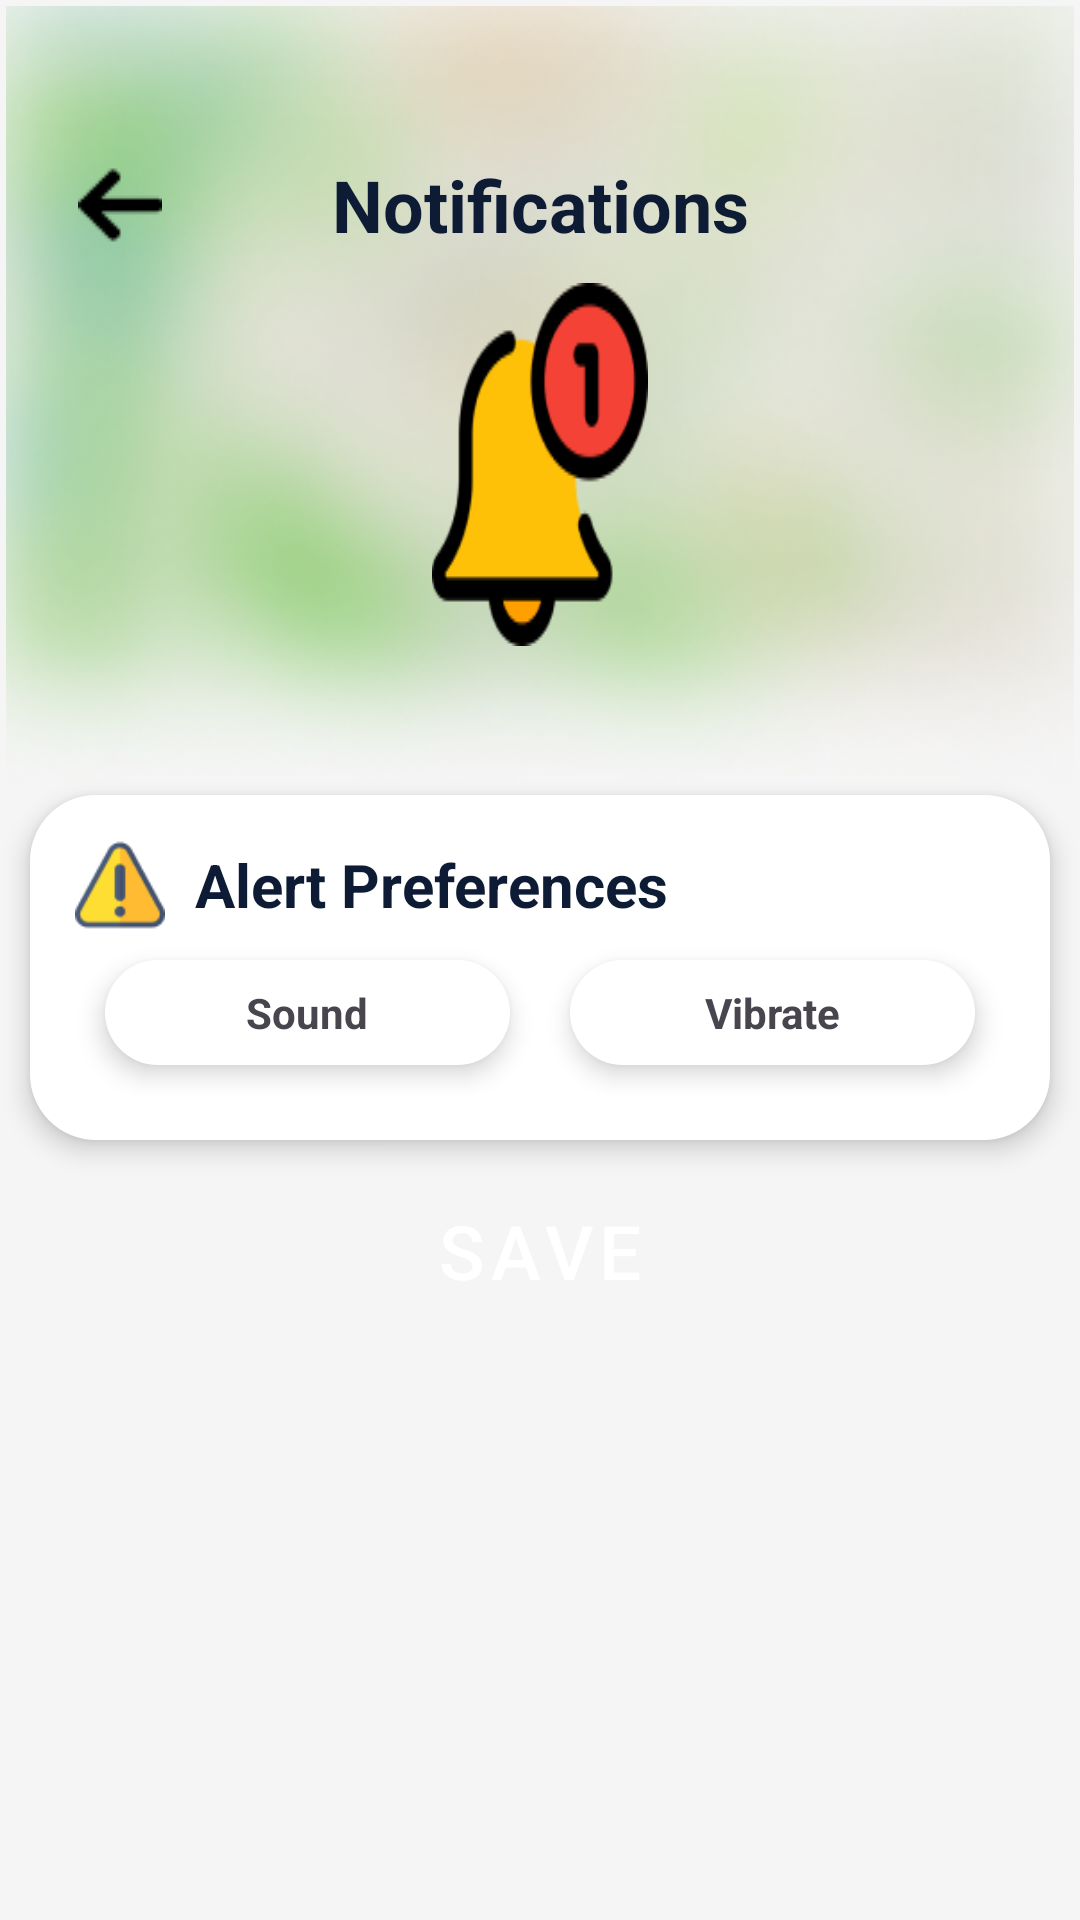

This screen was rendered from an Android layout file. Write that file and the resources it references.
<!-- AndroidManifest.xml: application theme Theme.PotholePatrol -->
<!-- res/layout/activity_setting_notifications.xml -->
<LinearLayout
    xmlns:android="http://schemas.android.com/apk/res/android"
    xmlns:tools="http://schemas.android.com/tools"
    xmlns:app="http://schemas.android.com/apk/res-auto"
    android:background="#FFFFFF"
    android:orientation="vertical"
    android:layout_width="match_parent"
    android:layout_height="match_parent">
    <ScrollView
        android:clipToPadding="false"
        android:id="@+id/rj0qch61d8sb"
        android:layout_width="match_parent"
        android:layout_height="0dp"
        android:layout_weight="1"
        android:background="@drawable/_bg__notifications_ek2_shape"
        android:paddingTop="2dp">
        <LinearLayout
            android:layout_width="match_parent"
            android:layout_height="match_parent"
            android:orientation="vertical">
            <RelativeLayout
                xmlns:android="http://schemas.android.com/apk/res/android"
                xmlns:tools="http://schemas.android.com/tools"
                xmlns:app="http://schemas.android.com/apk/res-auto"
                android:id="@+id/r90zz0iwo19s_rl"
                android:layout_width="match_parent"
                android:layout_height="263dp"
                android:layout_marginBottom="0dp"
                android:layout_marginHorizontal="2dp"
                >
                <ImageView
                    android:id="@+id/background"
                    android:layout_width="match_parent"
                    android:layout_height="263dp"
                    android:src="@drawable/image_4"
                    android:scaleType="fitXY"
                    />
                <LinearLayout
                    android:paddingTop="20dp"
                    android:paddingBottom="32dp"
                    android:layout_width="match_parent"
                    android:layout_height="match_parent"
                    android:orientation="vertical">

                    <androidx.constraintlayout.widget.ConstraintLayout
                        xmlns:android="http://schemas.android.com/apk/res/android"
                        xmlns:tools="http://schemas.android.com/tools"
                        xmlns:app="http://schemas.android.com/apk/res-auto"
                        android:id="@+id/notification_bar"
                        android:layout_width="match_parent"
                        android:layout_height="wrap_content"
                        android:layout_marginTop="30dp"
                        android:layout_marginBottom="10dp"
                        android:layout_marginHorizontal="24dp">

                        
                        <ImageView
                            android:id="@+id/btn_back"
                            android:layout_width="28dp"
                            android:layout_height="28dp"
                            android:src="@drawable/right_arrow"
                            android:scaleType="fitXY"
                            app:layout_constraintStart_toStartOf="parent"
                            app:layout_constraintTop_toTopOf="parent"
                            app:layout_constraintBottom_toBottomOf="parent" />

                        
                        <TextView
                            android:id="@+id/title_notification"
                            android:layout_width="wrap_content"
                            android:layout_height="wrap_content"
                            android:text="@string/notifications2"
                            android:textColor="#0D1B34"
                            android:textSize="24sp"
                            android:textStyle="bold"
                            app:layout_constraintStart_toStartOf="parent"
                            app:layout_constraintEnd_toEndOf="parent"
                            app:layout_constraintTop_toTopOf="parent"
                            app:layout_constraintBottom_toBottomOf="parent" />

                    </androidx.constraintlayout.widget.ConstraintLayout>

                    <ImageView
                        android:id="@+id/ic_notification"
                        android:layout_width="match_parent"
                        android:layout_height="121dp"
                        android:layout_marginHorizontal="142dp"
                        android:src="@drawable/image_tb"
                        android:scaleType="fitXY"
                        />
                </LinearLayout>
            </RelativeLayout>
            <LinearLayout
                android:layout_width="match_parent"
                android:layout_height="wrap_content"
                android:background="@drawable/setting_frame"
                android:orientation="vertical"
                android:padding="15dp"
                android:elevation="5dp"
                android:layout_marginBottom="10dp"
                android:layout_marginHorizontal="10dp">

                
                <LinearLayout
                    android:layout_width="match_parent"
                    android:layout_height="wrap_content"
                    android:orientation="horizontal"
                    android:gravity="center_vertical">

                    
                    <ImageView
                        android:id="@+id/ic_personalization"
                        android:layout_width="30dp"
                        android:layout_height="30dp"
                        android:layout_marginEnd="10dp"
                        android:src="@drawable/warning" />

                    
                    <TextView
                        android:layout_width="wrap_content"
                        android:layout_height="wrap_content"
                        android:text="@string/alert_preferences"
                        android:textStyle="bold"
                        android:textColor="#0D1B34"
                        android:textSize="20sp"/>
                </LinearLayout>

                
                <LinearLayout
                    android:layout_width="match_parent"
                    android:layout_height="wrap_content"
                    android:orientation="horizontal"
                    android:weightSum="2">

                    <TextView
                        android:id="@+id/btn_sound"
                        android:layout_width="0dp"
                        android:layout_height="wrap_content"
                        android:layout_weight="1"
                        android:text="@string/sound"
                        android:textStyle="bold"
                        android:gravity="center"
                        android:padding="8dp"
                        android:elevation="5dp"
                        android:layout_marginTop="10dp"
                        android:layout_marginBottom="10dp"
                        android:layout_marginHorizontal="10dp"
                        android:background="@drawable/setting_frame"/>

                    <TextView
                        android:id="@+id/btn_vibrate"
                        android:layout_width="0dp"
                        android:layout_height="wrap_content"
                        android:layout_weight="1"
                        android:text="@string/vibrate"
                        android:textStyle="bold"
                        android:gravity="center"
                        android:padding="8dp"
                        android:elevation="5dp"
                        android:layout_marginTop="10dp"
                        android:layout_marginBottom="10dp"
                        android:layout_marginHorizontal="10dp"
                        android:background="@drawable/setting_frame"/>


                </LinearLayout>
            </LinearLayout>

            <Button
                android:id="@+id/btn_save"
                android:layout_width="match_parent"
                android:layout_height="wrap_content"
                android:layout_marginHorizontal="30dp"
                android:backgroundTint="#AFC7B1"
                android:elevation="20dp"
                android:gravity="center_horizontal"
                android:paddingVertical="10dp"
                android:text="@string/save"
                android:textColor="#FFFFFF"
                android:textSize="25dp"
                app:cornerRadius="15dp" />
        </LinearLayout>
    </ScrollView>
</LinearLayout>
<!-- resources referenced by this layout -->
<resources>
  <!-- drawable _bg__notifications_ek2_shape (drawable) -->
  <?xml version="1.0" encoding="utf-8"?>
  <shape xmlns:android="http://schemas.android.com/apk/res/android"
  	android:shape="rectangle" >
  	<solid android:color="@color/_bg__notifications_ek2_color" />
  </shape>
  <!-- drawable image_4: png bitmap (drawable, 140075 bytes) -->
  <!-- drawable image_tb: png bitmap (drawable, 5352 bytes) -->
  <!-- drawable right_arrow: png bitmap (drawable, 312 bytes) -->
  <!-- drawable setting_frame (drawable) -->
  <?xml version="1.0" encoding="UTF-8"?>
   <shape xmlns:android="http://schemas.android.com/apk/res/android"> <solid android:color="#FFFFFF" /> <corners android:radius="22dp" /> </shape>
  <!-- drawable warning: png bitmap (drawable, 2005 bytes) -->
  <string name="alert_preferences">Alert Preferences</string>
  <string name="notifications2">Notifications</string>
  <string name="save">Save</string>
  <string name="sound">Sound</string>
  <string name="vibrate">Vibrate</string>
  <style name="Theme.PotholePatrol" parent="Base.Theme.PotholePatrol" />
  <color name="_bg__notifications_ek2_color">#F5F5F5</color>
  <style name="Base.Theme.PotholePatrol" parent="Theme.Material3.DayNight.NoActionBar">
          
          <item name="android:statusBarColor">@android:color/transparent</item>
          <item name="android:windowTranslucentStatus">false</item>
          <item name="android:windowDrawsSystemBarBackgrounds">true</item>
          <item name="buttonStyle">@style/CustomButtonStyle</item> 
  
          
          <item name="android:windowLightStatusBar">true</item>
  
          
          <item name="android:navigationBarColor">@android:color/white</item>
          <item name="android:windowLightNavigationBar" tools:targetApi="o_mr1">true</item>
          <item name="android:windowTranslucentNavigation">false</item>
      </style>
  <style name="CustomButtonStyle" parent="Widget.MaterialComponents.Button">
          <item name="backgroundTint">@android:color/white</item> 
      </style>
</resources>
